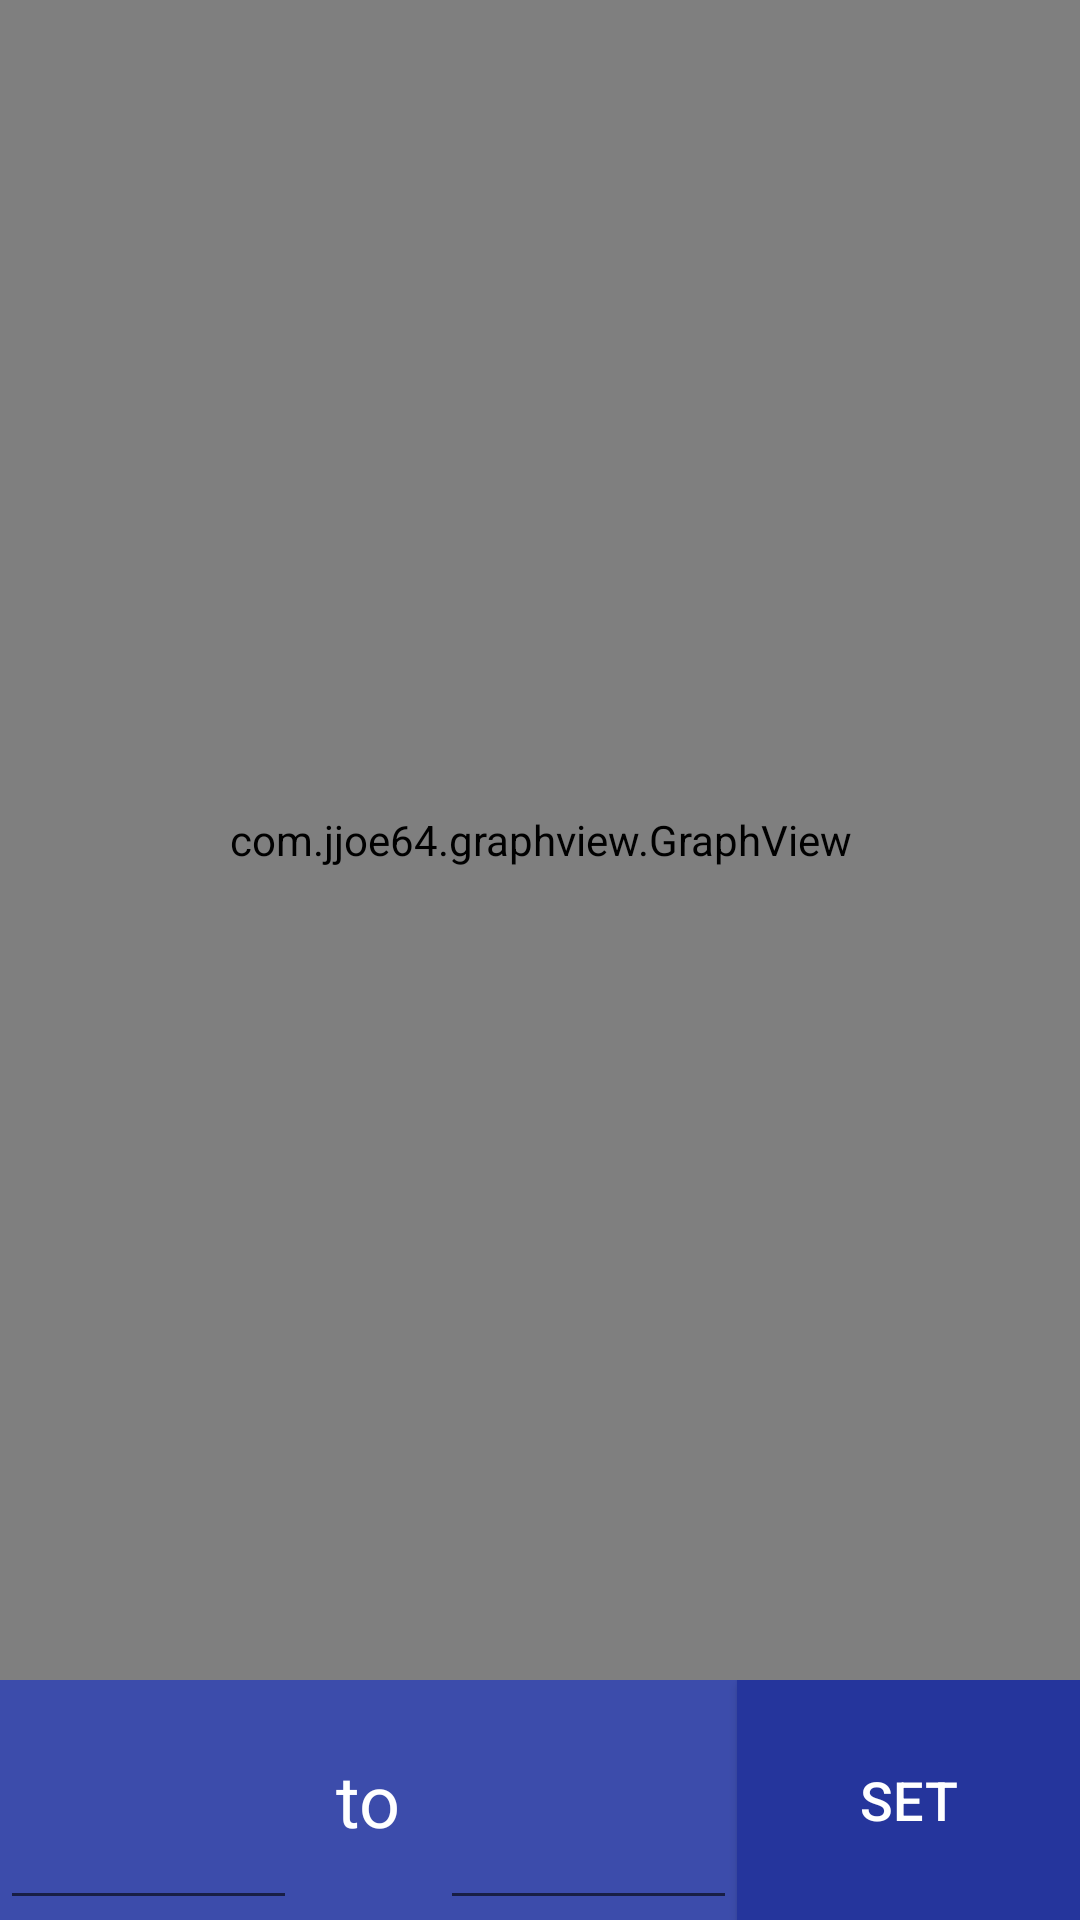

Here is an Android app screen rendered from its layout file. Give the layout XML and the strings, colors and styles it references.
<!-- AndroidManifest.xml: application theme AppTheme -->
<!-- res/layout/activity_graph_visual.xml -->
<?xml version="1.0" encoding="utf-8"?>
<LinearLayout xmlns:android="http://schemas.android.com/apk/res/android"
    xmlns:tools="http://schemas.android.com/tools"
    android:id="@+id/activity_main"
    android:layout_width="match_parent"
    android:layout_height="match_parent"

    android:orientation="vertical"
    tools:context="com.example.henvezz.calcolatrice.GraphVisual">

    <com.jjoe64.graphview.GraphView
        android:layout_width="match_parent"
        android:layout_height="match_parent"
        android:layout_weight="1"
        android:id="@+id/graph"
      />

    <LinearLayout
        android:orientation="horizontal"
        android:layout_width="match_parent"
        android:layout_height="match_parent"
        android:layout_weight="7"
        android:background="@color/colorPrimary">

        <EditText
            android:layout_width="99dp"
            android:layout_height="match_parent"
            android:inputType="numberSigned|numberDecimal"
            android:ems="10"
            android:id="@+id/editText"
            android:textColor="@android:color/white" />

        <TextView
            android:text="to"
            android:layout_width="wrap_content"
            android:layout_height="match_parent"
            android:id="@+id/textView"
            android:layout_weight="1"
            android:textSize="24sp"
            android:textColor="@color/white"
            android:gravity="center_vertical|center_horizontal" />

        <EditText
            android:layout_width="99dp"
            android:layout_height="match_parent"
            android:inputType="numberSigned|numberDecimal"
            android:ems="10"
            android:id="@+id/editText_2"
            android:textColor="@android:color/white" />

        <Button
            android:text="Set"
            android:layout_width="wrap_content"
            android:layout_height="match_parent"
            android:id="@+id/button2"
            android:layout_weight="1"
            android:background="@color/colorPrimaryDark"
            android:textColor="@color/white"
            android:textSize="18sp"
            android:onClick="setGraphBounds" />


    </LinearLayout>

</LinearLayout>
<!-- resources referenced by this layout -->
<resources>
  <color name="colorPrimary">#3c4cab</color>
  <color name="colorPrimaryDark">#25359c</color>
  <color name="white">#ffffff</color>
  <style name="AppTheme" parent="Theme.AppCompat.Light.DarkActionBar">
          
          <item name="colorPrimary">@color/colorPrimary</item>
          <item name="colorPrimaryDark">@color/colorPrimaryDark</item>
          <item name="colorAccent">@color/colorAccent</item>
          <item name="windowActionBar">false</item>
          <item name="windowNoTitle">true</item>
      </style>
  <color name="colorAccent">#FF4081</color>
</resources>
